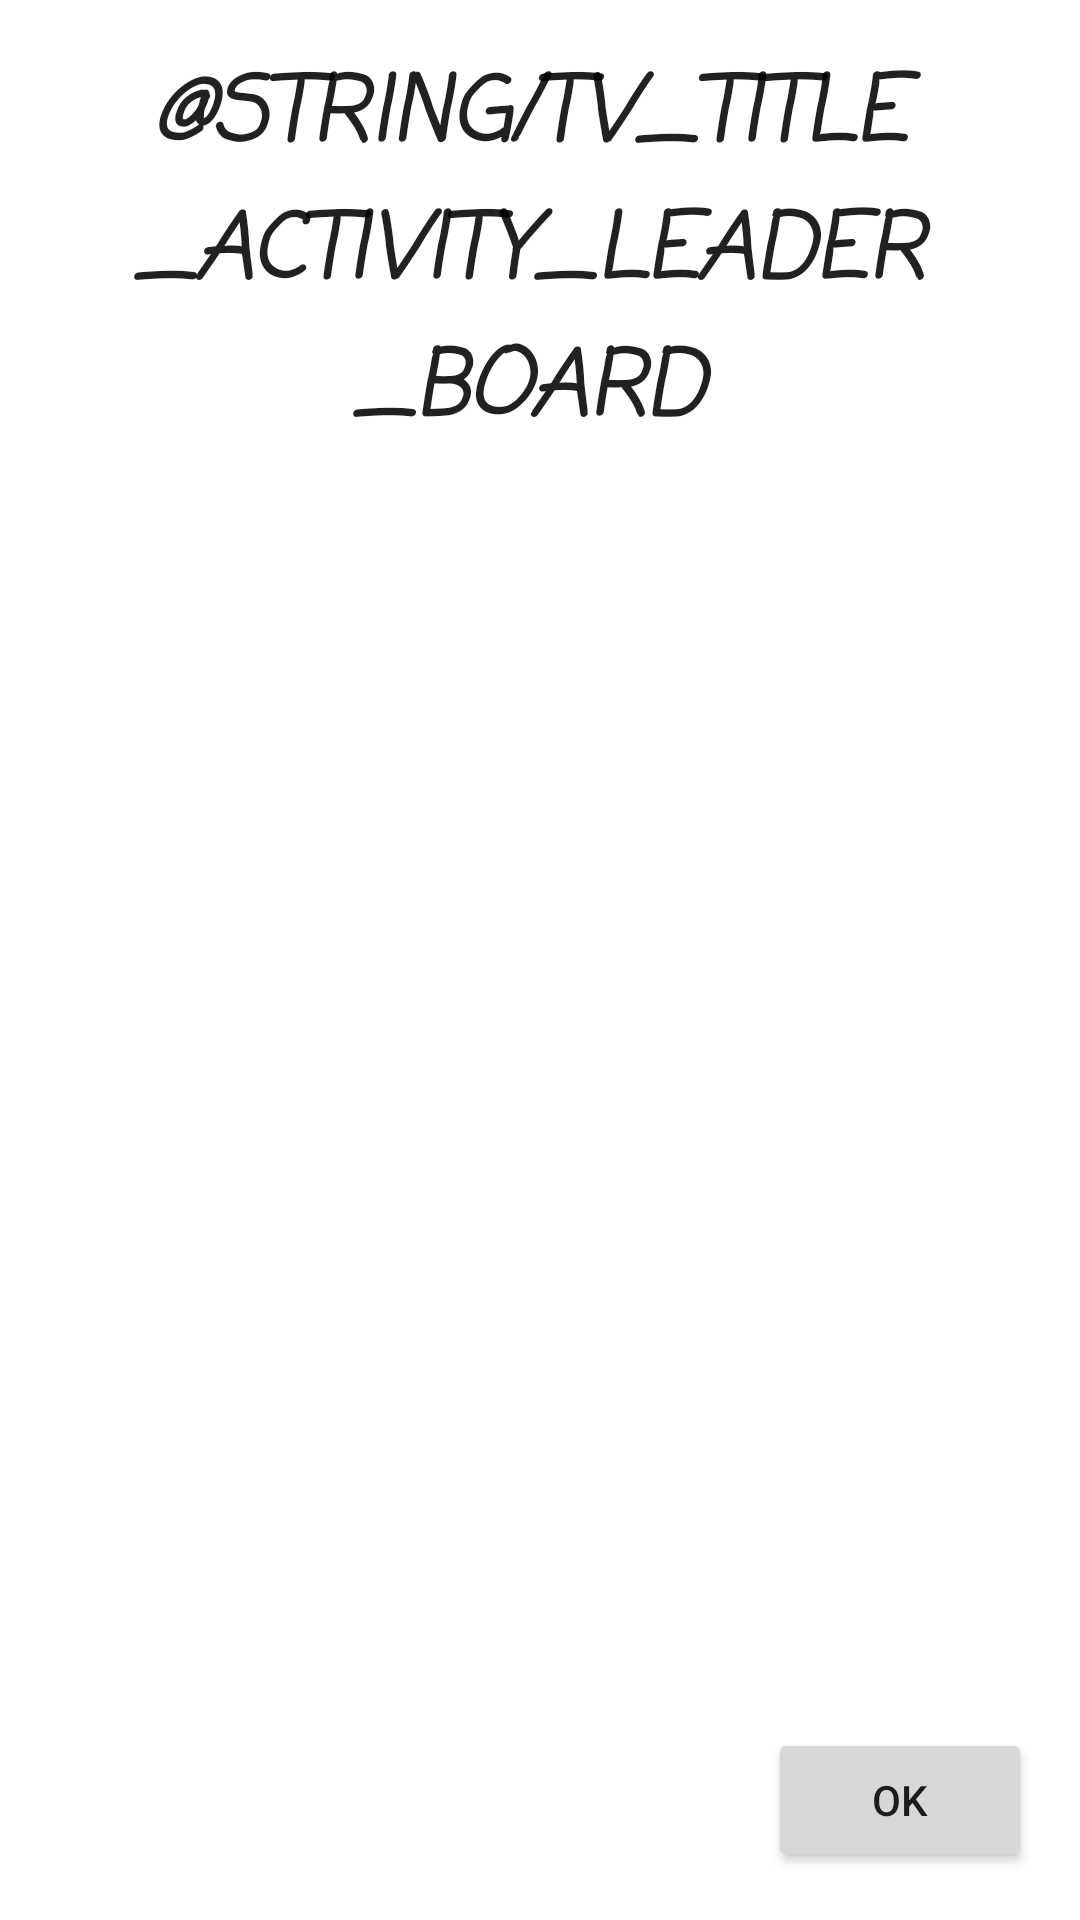

The Android layout XML behind this screen, and the referenced resources:
<!-- AndroidManifest.xml: activity theme Theme.PokemonGooseGame.noActionBar -->
<!-- res/layout/activity_leader_board.xml -->
<?xml version="1.0" encoding="utf-8"?>
<androidx.constraintlayout.widget.ConstraintLayout xmlns:android="http://schemas.android.com/apk/res/android"
    xmlns:app="http://schemas.android.com/apk/res-auto"
    xmlns:tools="http://schemas.android.com/tools"
    android:layout_width="match_parent"
    android:layout_height="match_parent"
    android:id="@+id/leader_board_layout"
    tools:context=".LeaderBoardActivity">

    <Button
        android:id="@+id/btnHome"
        android:layout_width="wrap_content"
        android:layout_height="wrap_content"
        android:layout_marginEnd="16dp"
        android:layout_marginBottom="16dp"
        android:text="@android:string/ok"
        app:layout_constraintBottom_toBottomOf="parent"
        app:layout_constraintEnd_toEndOf="parent" />

    <TextView
        android:id="@+id/tvTitle"
        style="@style/GreetingsLabel"
        android:layout_width="0dp"
        android:layout_height="wrap_content"
        android:layout_marginStart="8dp"
        android:layout_marginTop="16dp"
        android:layout_marginEnd="8dp"
        android:fontFamily="sans-serif"
        android:text="@string/TV_TITLE_ACTIVITY_LEADER_BOARD"
        android:textAlignment="center"
        android:textAllCaps="true"
        android:textIsSelectable="false"
        android:textSize="30sp"
        android:textStyle="bold|italic"
        app:layout_constraintEnd_toEndOf="parent"
        app:layout_constraintStart_toStartOf="parent"
        app:layout_constraintTop_toTopOf="parent" />

    <androidx.recyclerview.widget.RecyclerView
        android:id="@+id/rvPositions"
        android:layout_width="0dp"
        android:layout_height="0dp"
        android:layout_marginStart="8dp"
        android:layout_marginTop="16dp"
        android:layout_marginEnd="8dp"
        android:layout_marginBottom="16dp"
        android:background="@color/transparent"
        android:scrollbarThumbHorizontal="@color/transparent"
        android:scrollbarThumbVertical="@color/transparent"
        app:layout_constraintBottom_toTopOf="@+id/btnHome"
        app:layout_constraintEnd_toEndOf="parent"
        app:layout_constraintStart_toStartOf="parent"
        app:layout_constraintTop_toBottomOf="@+id/tvTitle" />

</androidx.constraintlayout.widget.ConstraintLayout>
<!-- resources referenced by this layout -->
<resources>
  <color name="transparent">#00000000</color>
  <string name="TV_TITLE_ACTIVITY_LEADER_BOARD">tabella punteggi</string>
  <style name="GreetingsLabel">
          <item name="fontFamily">casual</item>
          <item name="android:paddingEnd">8dp</item>
          <item name="android:textSize">18sp</item>
          <item name="android:textAppearance">@style/TextAppearance.AppCompat.Body1</item>
  
      </style>
  <style name="Theme.PokemonGooseGame.noActionBar">
          <item name="windowNoTitle">true</item>
          <item name="windowActionBar">true</item>
          <item name="windowActionBarOverlay">false</item>
      </style>
</resources>
